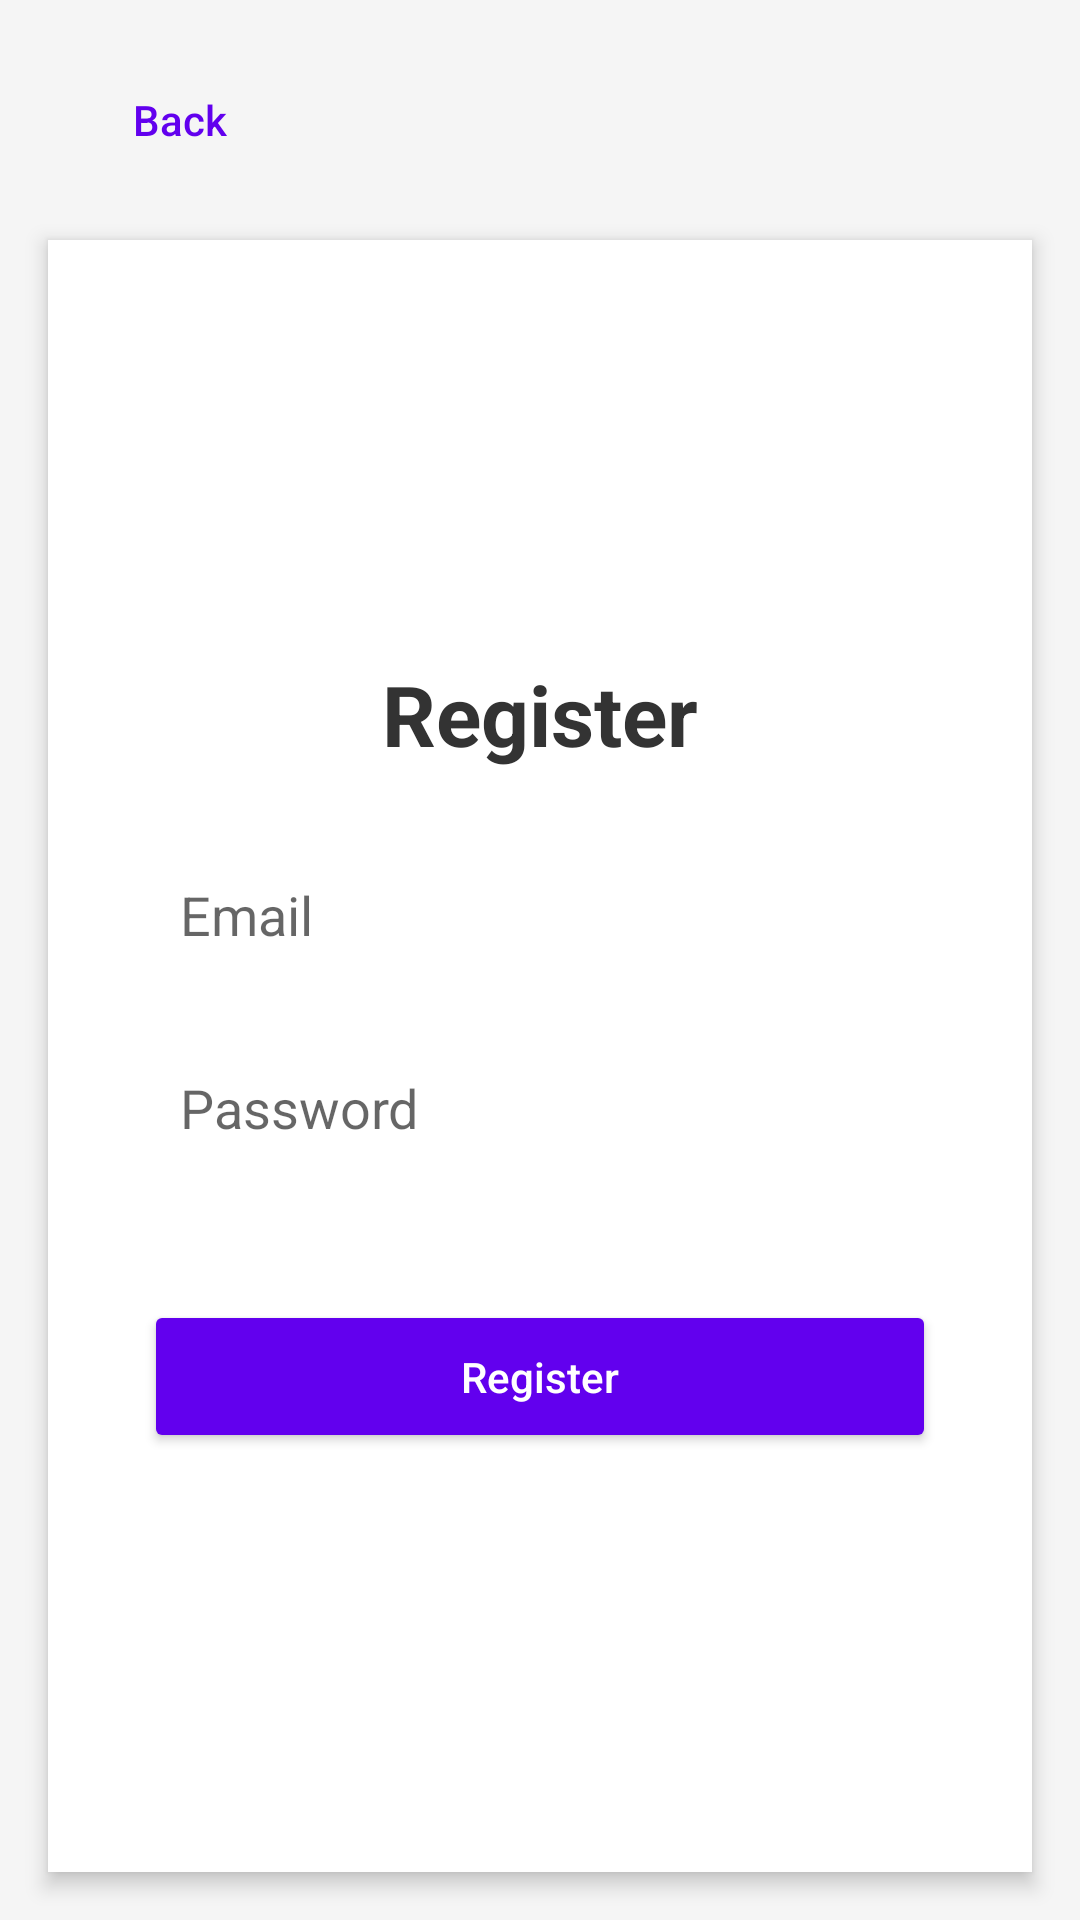

Produce the Android XML layout that renders to this screen, including the resource entries it uses.
<!-- AndroidManifest.xml: application theme AppTheme -->
<!-- res/layout/fragment_register.xml -->
<?xml version="1.0" encoding="utf-8"?>
<RelativeLayout xmlns:android="http://schemas.android.com/apk/res/android"
    xmlns:tools="http://schemas.android.com/tools"
    android:layout_width="match_parent"
    android:layout_height="match_parent"
    tools:context=".RegisterFragment"
    android:background="#f5f5f5">

    
    <Button
        android:id="@+id/btnBack"
        android:layout_width="wrap_content"
        android:layout_height="wrap_content"
        android:layout_alignParentStart="true"
        android:layout_alignParentTop="true"
        android:layout_marginStart="16dp"
        android:layout_marginTop="16dp"
        android:background="@android:color/transparent"
        android:text="Back"
        android:textColor="#6200EE"
        android:textAllCaps="false" />

    <LinearLayout
        android:layout_width="match_parent"
        android:layout_height="match_parent"
        android:orientation="vertical"
        android:padding="32dp"
        android:gravity="center"
        android:layout_below="@id/btnBack"
        android:background="@android:color/white"
        android:elevation="4dp"
        android:layout_margin="16dp">

        <TextView
            android:layout_width="wrap_content"
            android:layout_height="wrap_content"
            android:text="Register"
            android:textSize="28sp"
            android:textStyle="bold"
            android:textColor="#333"
            android:layout_marginBottom="24dp"/>

        <EditText
            android:id="@+id/emailEditText"
            android:layout_width="match_parent"
            android:layout_height="wrap_content"
            android:hint="Email"
            android:inputType="textEmailAddress"
            android:layout_marginBottom="16dp"
            android:padding="12dp"
            android:background="@drawable/edit_text_background"/>

        <EditText
            android:id="@+id/passwordEditText"
            android:layout_width="match_parent"
            android:layout_height="wrap_content"
            android:hint="Password"
            android:inputType="textPassword"
            android:layout_marginBottom="24dp"
            android:padding="12dp"
            android:background="@drawable/edit_text_background"/>

        <Button
            android:id="@+id/registerButton"
            android:layout_width="match_parent"
            android:layout_height="wrap_content"
            android:text="Register"
            android:backgroundTint="#6200EE"
            android:textColor="@android:color/white"
            android:padding="16dp"
            android:textAllCaps="false"
            android:layout_marginTop="16dp"/>

    </LinearLayout>

</RelativeLayout>
<!-- resources referenced by this layout -->
<resources>
  <style name="AppTheme" parent="Theme.AppCompat.Light.DarkActionBar">
          
          <item name="colorPrimary">@color/purple_500</item>
          <item name="colorPrimaryDark">@color/purple_700</item>
          <item name="colorAccent">@color/black</item>
          
          <item name="colorSurface">#E0E8EF</item>
      </style>
  <color name="purple_500">#6200EE</color>
  <color name="purple_700">#3700B3</color>
  <color name="black">#FF000000</color>
</resources>
